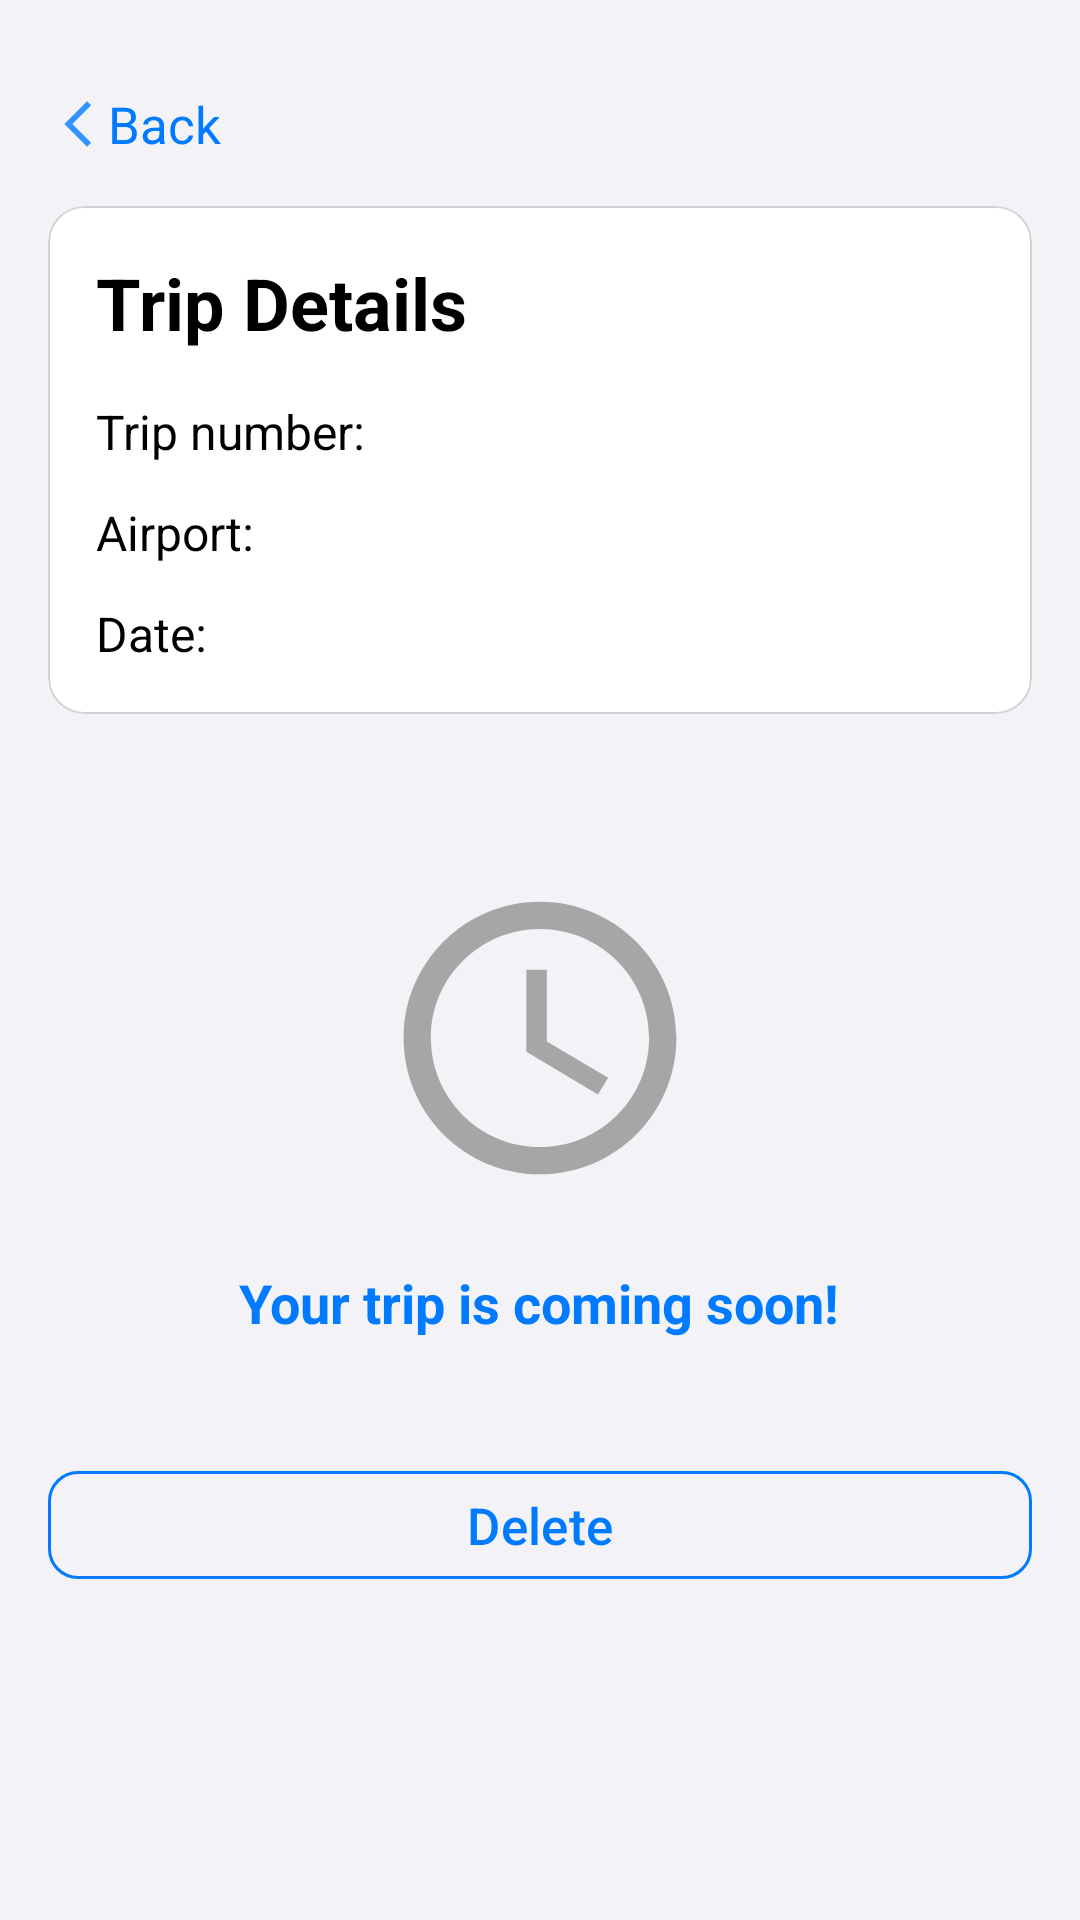

Here is an Android app screen rendered from its layout file. Give the layout XML and the strings, colors and styles it references.
<!-- AndroidManifest.xml: application theme Base.Theme.TravelHelper -->
<!-- res/layout/fragment_trip_details.xml -->
<?xml version="1.0" encoding="utf-8"?>
<RelativeLayout xmlns:android="http://schemas.android.com/apk/res/android"
    xmlns:app="http://schemas.android.com/apk/res-auto"
    android:layout_width="match_parent"
    android:layout_height="match_parent"
    android:background="#F2F2F7">
    <LinearLayout
        android:id="@+id/backButtonContainerTripDetails"
        android:layout_width="wrap_content"
        android:layout_height="wrap_content"
        android:layout_marginStart="16dp"
        android:layout_marginTop="30dp"
        android:orientation="horizontal"
        android:gravity="center_vertical"
        android:background="?attr/selectableItemBackgroundBorderless">

        <ImageView
            android:layout_width="20dp"
            android:layout_height="20dp"
            android:src="@drawable/ic_back"
            android:scaleType="centerInside"
            app:tint="#007AFF" />

        <TextView
            android:layout_width="wrap_content"
            android:layout_height="wrap_content"
            android:text="@string/back"
            android:textColor="#007AFF"
            android:textSize="17sp"
            android:layout_marginStart="0dp" />
    </LinearLayout>

    <ScrollView
        android:layout_width="match_parent"
        android:layout_height="match_parent"
        android:fillViewport="true"
        android:layout_below="@id/backButtonContainerTripDetails">

        <LinearLayout
            android:layout_width="match_parent"
            android:layout_height="wrap_content"
            android:orientation="vertical"
            android:paddingTop="8dp">

            <com.google.android.material.card.MaterialCardView
                android:layout_width="match_parent"
                android:layout_height="wrap_content"
                style="@style/ShapeAppearance.TravelHelper.Medium"
                android:layout_marginHorizontal="16dp"
                android:layout_marginBottom="16dp"
                android:layout_marginTop="8dp"
                app:cardBackgroundColor="@android:color/white"
                app:strokeColor="#D1D1D6"
                app:strokeWidth="0.5dp">

                <LinearLayout
                    android:layout_width="match_parent"
                    android:layout_height="wrap_content"
                    android:orientation="vertical"
                    android:padding="16dp">

                    <TextView
                        android:id="@+id/tripTitle"
                        android:layout_width="match_parent"
                        android:layout_height="wrap_content"
                        style="@style/Text.TravelHelper.Title.IOS"
                        android:text="@string/trip_details"
                        android:layout_marginBottom="16dp"/>

                    <LinearLayout
                        android:layout_width="match_parent"
                        android:layout_height="wrap_content"
                        android:orientation="horizontal"
                        android:layout_marginBottom="12dp">

                        <TextView
                            android:layout_width="wrap_content"
                            android:layout_height="wrap_content"
                            style="@style/Text.TravelHelper.Subtitle.IOS"
                            android:text="@string/trip_number"
                            android:textColor="#000000"/>

                        <TextView
                            android:id="@+id/tripNumberTripDetails"
                            android:layout_width="wrap_content"
                            android:layout_height="wrap_content"
                            style="@style/Text.TravelHelper.Subtitle.IOS"
                            android:textColor="#000000"/>
                    </LinearLayout>

                    <LinearLayout
                        android:layout_width="match_parent"
                        android:layout_height="wrap_content"
                        android:orientation="horizontal"
                        android:layout_marginBottom="12dp">

                        <TextView
                            android:layout_width="wrap_content"
                            android:layout_height="wrap_content"
                            style="@style/Text.TravelHelper.Subtitle.IOS"
                            android:text="@string/airport"
                            android:textColor="#000000"/>

                        <TextView
                            android:id="@+id/airportTripDetails"
                            android:layout_width="wrap_content"
                            android:layout_height="wrap_content"
                            style="@style/Text.TravelHelper.Subtitle.IOS"
                            android:textColor="#000000"/>
                    </LinearLayout>

                    <LinearLayout
                        android:layout_width="match_parent"
                        android:layout_height="wrap_content"
                        android:orientation="horizontal">

                        <TextView
                            android:layout_width="wrap_content"
                            android:layout_height="wrap_content"
                            style="@style/Text.TravelHelper.Subtitle.IOS"
                            android:text="@string/date"
                            android:textColor="#000000"/>

                        <TextView
                            android:id="@+id/dateTripDetails"
                            android:layout_width="wrap_content"
                            android:layout_height="wrap_content"
                            style="@style/Text.TravelHelper.Subtitle.IOS"
                            android:textColor="#000000"/>
                    </LinearLayout>
                </LinearLayout>
            </com.google.android.material.card.MaterialCardView>

            <com.google.android.material.card.MaterialCardView
                android:layout_width="match_parent"
                android:layout_height="wrap_content"
                style="@style/ShapeAppearance.TravelHelper.Medium"
                android:layout_marginHorizontal="16dp"
                android:layout_marginBottom="16dp"
                app:cardBackgroundColor="@android:color/white"
                app:strokeColor="#D1D1D6"
                app:strokeWidth="0.5dp"/>

            <LinearLayout
                android:layout_width="match_parent"
                android:layout_height="wrap_content"
                android:orientation="vertical"
                android:gravity="center_horizontal"
                android:layout_marginBottom="24dp"
                android:padding="16dp">

                <ImageView
                    android:id="@+id/tripIcon"
                    android:layout_width="120dp"
                    android:layout_height="120dp"
                    android:src="@drawable/ic_tripiscoming"
                    android:contentDescription="Trip is coming icon"
                    android:layout_marginBottom="16dp"/>

                <TextView
                    android:layout_width="wrap_content"
                    android:layout_height="wrap_content"
                    style="@style/Text.TravelHelper.Subtitle.IOS"
                    android:text="@string/your_trip_is_coming_soon"
                    android:textColor="#007AFF"
                    android:textSize="18sp"
                    android:textStyle="bold"/>
            </LinearLayout>

            <LinearLayout
                android:layout_width="match_parent"
                android:layout_height="wrap_content"
                android:orientation="vertical"
                android:layout_marginHorizontal="16dp"
                android:layout_marginBottom="24dp">

                <com.google.android.material.button.MaterialButton
                    android:id="@+id/deleteButtonTripDetails"
                    style="@style/Widget.TravelHelper.Button.Outlined"
                    android:layout_width="match_parent"
                    android:layout_height="wrap_content"
                    android:text="@string/delete"/>
            </LinearLayout>
        </LinearLayout>
    </ScrollView>
</RelativeLayout>
<!-- resources referenced by this layout -->
<resources>
  <!-- drawable ic_back (drawable-anydpi) -->
  <vector xmlns:android="http://schemas.android.com/apk/res/android"
      android:width="24dp"
      android:height="24dp"
      android:viewportWidth="24"
      android:viewportHeight="24"
      android:tint="#0097FF"
      android:alpha="0.8">
    <group android:scaleX="0.90909094"
        android:scaleY="0.90909094"
        android:translateX="1.0909091"
        android:translateY="1.0909091">
      <path
          android:fillColor="@android:color/white"
          android:pathData="M17.77,3.77l-1.77,-1.77l-10,10l10,10l1.77,-1.77l-8.23,-8.23z"/>
    </group>
  </vector>
  <string name="airport">Airport:</string>
  <string name="back">Back</string>
  <string name="date">Date:</string>
  <string name="delete">Delete</string>
  <string name="trip_details">Trip Details</string>
  <string name="trip_number">Trip number:</string>
  <string name="your_trip_is_coming_soon">Your trip is coming soon!</string>
  <style name="ShapeAppearance.TravelHelper.Medium" parent="ShapeAppearance.Material3.MediumComponent">
          <item name="cornerFamily">rounded</item>
          <item name="cornerSize">10dp</item>
      </style>
  <style name="Text.TravelHelper.Subtitle.IOS" parent="TextAppearance.Material3.BodyLarge">
          <item name="android:textColor">#007AFF</item>
          <item name="android:textSize">16sp</item>
          <item name="android:letterSpacing">0</item>
          <item name="android:fontFamily">sans-serif</item>
      </style>
  <style name="Text.TravelHelper.Title.IOS" parent="TextAppearance.Material3.TitleLarge">
          <item name="android:textColor">#000000</item>
          <item name="android:textSize">24sp</item>
          <item name="android:textStyle">bold</item>
          <item name="android:letterSpacing">0</item>
          <item name="android:fontFamily">sans-serif-medium</item>
      </style>
  <style name="Widget.TravelHelper.Button.Outlined" parent="Widget.Material3.Button.OutlinedButton">
          <item name="strokeColor">#007AFF</item>
          <item name="strokeWidth">1dp</item>
          <item name="android:textColor">#007AFF</item>
          <item name="cornerRadius">10dp</item>
          <item name="android:minHeight">44dp</item>
          <item name="android:elevation">0dp</item>
          <item name="android:fontFamily">sans-serif-medium</item>
      </style>
  <style name="ShapeAppearance.TravelHelper.Small" parent="ShapeAppearance.Material3.SmallComponent">
          <item name="cornerFamily">rounded</item>
          <item name="cornerSize">4dp</item>
      </style>
  <style name="ShapeAppearance.TravelHelper.Large" parent="ShapeAppearance.Material3.LargeComponent">
          <item name="cornerFamily">rounded</item>
          <item name="cornerSize">14dp</item>
      </style>
  <style name="Widget.TravelHelper.Button" parent="Widget.Material3.Button">
          <item name="backgroundTint">#007AFF</item>
          <item name="android:textColor">@android:color/white</item>
          <item name="android:textSize">17sp</item>
          <item name="android:minHeight">44dp</item>
          <item name="cornerRadius">10dp</item>
          <item name="android:elevation">0dp</item>
          <item name="android:stateListAnimator">@null</item>
          <item name="android:fontFamily">sans-serif-medium</item>
      </style>
  <style name="Widget.TravelHelper.TextInputLayout.IOS" parent="Widget.Material3.TextInputLayout.OutlinedBox">
          <item name="boxStrokeColor">#D1D1D6</item>
          <item name="boxStrokeWidth">0.5dp</item>
          <item name="boxCornerRadiusTopStart">10dp</item>
          <item name="boxCornerRadiusTopEnd">10dp</item>
          <item name="boxCornerRadiusBottomStart">10dp</item>
          <item name="boxCornerRadiusBottomEnd">10dp</item>
          <item name="hintTextColor">#999999</item>
          <item name="android:textColorHint">#999999</item>
          <item name="android:textColor">#000000</item>
          <item name="boxBackgroundColor">@android:color/white</item>
      </style>
</resources>
